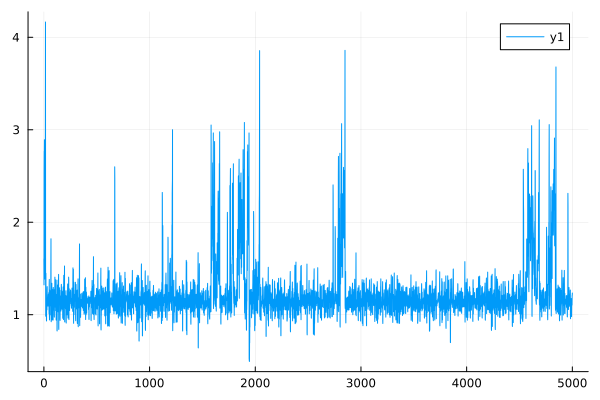

Values plotted in this chart, from the file beside it:
0	1.6047130664867952
1	1.323
2	2.524
3	2.767
4	2.73
5	2.892
6	1.43
7	1.386
8	2.024
9	1.9
10	2.328
11	2.347
12	1.867
13	1.85
14	3.081
15	4.165
16	1.468
17	0.9838
18	1.416
19	1.448
20	1.155
21	1.045
22	1.178
23	1.176
24	0.9413
25	0.9321
26	1.153
27	1.104
28	1.056
29	1.053
30	1.267
31	1.304
32	1.172
33	1.091
34	1.121
35	1.111
36	1.19
37	1.181
38	1.113
39	1.101
40	1.135
41	1.129
42	1.214
43	1.223
44	1.121
45	1.09
46	1.231
47	1.242
48	1.054
49	1.009
50	1.333
51	1.382
52	0.9898
53	0.9432
54	1.248
55	1.267
56	1.025
57	0.9973
58	1.245
59	1.256
60	1.162
... 4,940 more rows
